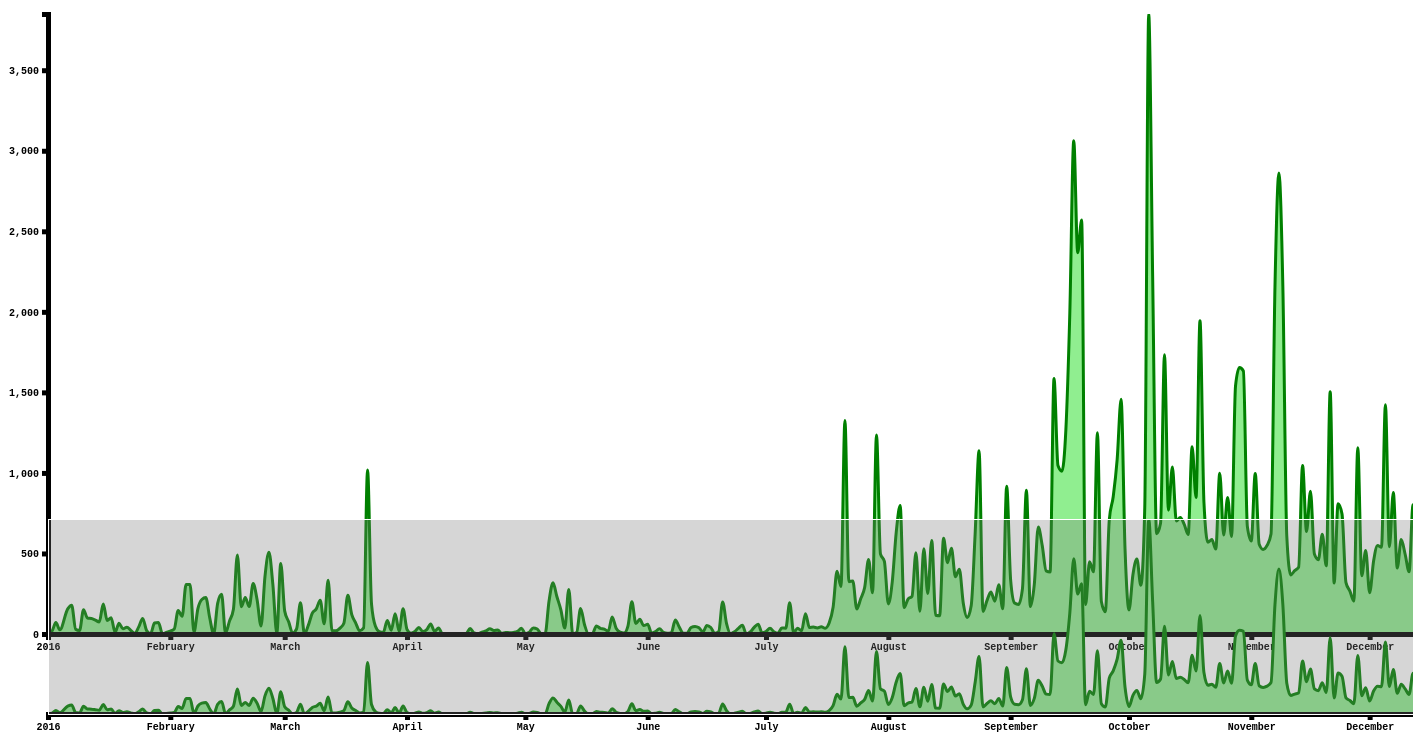
D3 v4 page, settled after 480 driven frames (8 s of simulated time); the page loaded 2 data file(s).


// ── scripts/brushzoom.js
// 
// This page contains functions for the brush and zoom graph.
//
// Name: Najib el Moussaoui
// Course: Minor Programming, End Project.
// Date: 28-06-2018
//


window.onload = function() {
  brushAndZoom();
}

/* implements the line graph of the tweet volumes by Russian Trolls in 2016 */
function brushAndZoom() {

  // create a line chart svg
  const lineSVG = d3.select('#linechart'),
              margin1 = {top: 20, right: 20, bottom: 110, left: 40},
              margin2 = {top: 525, right: 20, bottom: 30, left: 40},
              width   = +lineSVG.attr('width') - margin1.left - margin1.right,
              height  = +lineSVG.attr('height') - margin1.top - margin1.bottom,
              height2 = +lineSVG.attr('height') - margin2.top - margin2.bottom;

  // date function
  let parseDate = d3.timeParse('%Y-%m-%d');

  // seperate date ranges for graph and smaller zoom slider
  let x   = d3.scaleTime().range([0, width]),
      x2  = d3.scaleTime().range([0, width]),
      y   = d3.scaleLinear().range([height, 0]),
      y2  = d3.scaleLinear().range([height2, 0]);

  // axis
  let xAxis   = d3.axisBottom(x),
      xAxis2  = d3.axisBottom(x2),
      yAxis   = d3.axisLeft(y);

  // brush function
  let brush = d3.brushX()
                .extent([[0, 0], [width, height2]])
                .on('brush end', brushed);

  // zoom function
  let zoom = d3.zoom()
               .scaleExtent([1, Infinity])
               .translateExtent([[0, 0], [width, height]])
               .extent([[0, 0], [width, height]])
               .on('zoom', zoomed);

  // determine area big graph
  let area = d3.area()
               .curve(d3.curveMonotoneX)
               .x(d =>  x(d.day))
               .y0(height)
               .y1(d => y(d.num));

  // determine area small graph
  let area2 = d3.area()
                .curve(d3.curveMonotoneX)
                .x(d => x2(d.day))
                .y0(height2)
                .y1(d => y2(d.num));

  // append paths
  lineSVG.append('defs')
     .append('clipPath')
     .attr('id', 'clip')
     .append('rect')
     .attr('width', width)
     .attr('height', height);

  // focus function
  let focus = lineSVG.append('g')
                 .attr('class', 'focus')
                 .attr('transform', `translate(${margin1.left}, ${margin1.top})`);

  // context function
  let context = lineSVG.append('g')
                   .attr('class', 'context')
                   .attr('transform', `translate(${margin2.left}, ${margin2.top})`);

  // get data from csv
  d3.csv('data/tweets/tweetvolume.csv', type, (error, data) => {

    if (error) throw error;

    // determine domains
    x.domain(d3.extent(data, d => d.day));
    y.domain([0, d3.max(data, d => d.num)]);
    x2.domain(x.domain());
    y2.domain(y.domain());

    // append path
    focus.append('path')
         .datum(data)
         .attr('class', 'area')
         .attr('d', area);

    // append x-axis
    focus.append('g')
         .attr('class', 'axis axis--x')
         .attr('transform', `translate(0, ${height})`)
         .call(xAxis);

    // append y-axis
    focus.append('g')
         .attr('class', 'axis axis--y')
         .call(yAxis);

    // append path for smaller graph
    context.append('path')
           .datum(data)
           .attr('class', 'area')
           .attr('d', area2);

    // append x-axis for smaller graph
    context.append('g')
           .attr('class', 'axis axis--x')
           .attr('transform', `translate(0, ${height2})`)
           .call(xAxis2);

    // append brush
    context.append('g')
        .attr('class', 'brush')
        .call(brush)
        .call(brush.move, x.range());

    // append the zoom rect
    lineSVG.append('rect')
        .attr('class', 'zoom')
        .attr('width', width)
        .attr('height', height)
        .attr('transform', `translate(${margin1.left}, ${margin1.top})`)
        .call(zoom);
  });

  function brushed() {
    if (d3.event.sourceEvent && d3.event.sourceEvent.type === 'zoom') {
       return; // ignore brush-by-zoom
     }

     // selection
    let s = d3.event.selection || x2.range();
    x.domain(s.map(x2.invert, x2));

    // focus for both x-axis
    focus.select('.area').attr('d', area);
    focus.select('.axis--x').call(xAxis);

    // scale when zoomed
    lineSVG.select('.zoom').call(zoom.transform, d3.zoomIdentity
       .scale(width / (s[1] - s[0]))
       .translate(-s[0], 0));
  }

  function zoomed() {
    if (d3.event.sourceEvent && d3.event.sourceEvent.type === 'brush') {
       return; // ignore zoom-by-brush
     }

    let t = d3.event.transform;

    // adjust domain
    x.domain(t.rescaleX(x2)
     .domain());

    // add area
    focus.select('.area')
         .attr('d', area);

    // add second focus axis
    focus.select('.axis--x')
         .call(xAxis);

    // move brush
    context.select('.brush')
           .call(brush.move, x.range().map(t.invertX, t));
  }

  // parse data function
  function type(d) {
    d.day = parseDate(d.day);
    d.num = +d.num;
    return d;
  }
}

// ── scripts/hashtags.js
// let hashtags;
// // let hashMonths;
//
//
// function getHashTags() {
//
//   // store all tweets per day
//   let days = [];
//
//   // make a queue
//   const Q = d3_queue.queue();
//
//   // import all data from csv
//   Q.defer(d3.csv, "data/hashtags/allhashtags.csv")
//    .await(processHash);
//
//   // process data so it's usable
//   function processHash(error, response) {
//
//     if (error) throw error;
//
//     hashtags = response;
//
//     let months = getMonths();
//
//     hashMonths = {};
//
//     for (let i = 0; i < months.length; i++) {
//       hashMonths[months[i]] = [];
//     }
//
//     for (let i = 0; i < hashtags.length; i++) {
//       hashtags[i].day = hashtags[i].day.slice(0, -3);
//     }
//
//     for (let i = 0, j = 0; i < hashtags.length; i++) {
//       switch (hashtags[i].day) {
//         case "2016-01":
//           parseMonthTags(i, months[j]);
//           break;
//         case "2016-02":
//           j = 1;
//           parseMonthTags(i, months[j]);
//           break;
//         case "2016-03":
//           j = 2;
//           parseMonthTags(i, months[j]);
//           break;
//         case "2016-04":
//           j = 3;
//           parseMonthTags(i, months[j]);
//           break;
//         case "2016-05":
//           j = 4;
//           parseMonthTags(i, months[j]);
//           break;
//         case "2016-06":
//           j = 5;
//           parseMonthTags(i, months[j]);
//           break;
//         case "2016-07":
//           j = 6;
//           parseMonthTags(i, months[j]);
//           break;
//         case "2016-08":
//           j = 7;
//           parseMonthTags(i, months[j]);
//           break;
//         case "2016-09":
//           j = 8;
//           parseMonthTags(i, months[j]);
//           break;
//         case "2016-10":
//           j = 9;
//           parseMonthTags(i, months[j]);
//           break;
//         case "2016-11":
//           j = 10;
//           parseMonthTags(i, months[j]);
//           break;
//         case "2016-12":
//           j = 11;
//           parseMonthTags(i, months[j]);
//           break;
//         default:
//       }
//     }
//
//     for (let i = 0; i < months.length; i++) {
//         hashMonths[months[i]] = sortObject(hashMonths[months[i]]);
//     }
//   }
//   return hashMonths;
// }
//
// // getHashTags();

// ── scripts/helpers.js
// 
// This page contains helper functions.
//
// Name: Najib el Moussaoui
// Course: Minor Programming, End Project.
// Date: 28-06-2018
//

function getMonths() {

  // return months of the year
  const months = ['jan', 'feb', 'mar', 'apr', 'may', 'jun',
                  'jul', 'aug', 'sep', 'oct', 'nov', 'dec']

  return months
}

/* make a dictionary with all positive/negative words for sentiment analysis */
function getDict() {

  // dict
  let dictionary = {};
  dictionary['positive'] = [];
  dictionary['negative'] = [];

  // initialise queue
  const Q = d3.queue();

  // get all words
  Q.defer(d3.csv, "data/sentiments/positive-words.csv")
   .defer(d3.csv, "data/sentiments/negative-words.csv")
   .awaitAll(processDict)

  function processDict(error, response) {

    if (error) throw error;

    // more descriptive variables
    positiveWords = response[0];
    negativeWords = response[1];

    // fill dict with positive words
    for (let i = 0; i < positiveWords.length; i++) {
      dictionary.positive.push(positiveWords[i].words);
    }

    // fill dict with negative words
    for (let i = 0; i < negativeWords.length; i++) {
      dictionary.negative.push(negativeWords[i].words);
    }
  }
    return dictionary
}

// dict variable
let dict = getDict();

// calculate sentiment
function calculateSentiment(tokens) {

  // score variable
  let score = 0;

  // better name
  let dictionary = dict;

  // save counters
  let negWords = 0;
  let posWords = 0;

  // length of dichts
  let negWordsLength = 4783;
  let posWordsLength = 2006;

  for (let i = 0; i < tokens.length; i++) {

    for (let j = 0; j < posWordsLength; j++) {
      if (dictionary.positive[j] == tokens[i].toLowerCase()) {
        posWords++;
      }
    }

    for (let k = 0; k < negWordsLength; k++) {
      if (dictionary.negative[k] == tokens[i].toLowerCase()) {
        negWords++;
      }
    }
  }

  // dict for all sentiment scores
  let sentiments = {}
  sentiments['Positive Words'] = posWords;
  sentiments['Negative Words'] = negWords;

  return sentiments
}

function groupHashtags(hashtags, hashDict, index) {

  // get all months
  let months = getMonths();

  // split all tags
  let tags = hashtags.toptags.split(',');


  let counter = 0;

  // add all tags
  for (let x = 0; x < tags.length; x++) {
    if (tags[x] != undefined && counter < 30) {
      hashDict[months[index]].push(`#${tags[x]}`);
      counter++;
    }
  }
  return hashDict
}

function gimmeSentiments() {

  // initialse queue
  const Q = d3.queue();

  // storage variables
  let allTweets;
  let allSentiments;

  // get all tweets with certain hashtags
  Q.defer(d3.csv, "data/hashtags/htmaga.csv") // #MAGA
   .defer(d3.csv, "data/hashtags/htblacklm.csv") // #BLACKLIVESMATTER
   .defer(d3.csv, "data/hashtags/htclinton.csv") // #CLINTON
   .defer(d3.csv, "data/hashtags/httrump.csv") // #TRUMP
   .awaitAll(processTweets)

  function processTweets(error, response) {

    if (error) throw error;

    // make dicts
    allTweets = {};
    allSentiments = {};

    // commonly used tags to analyse
    comTags = ['#MAGA', '#BLACKLIVESMATTER', '#CLINTON', '#TRUMP'];

    // process dicts
    for (let i = 0; i < comTags.length; i++) {
      allTweets[comTags[i]] = response[i];
      allSentiments[comTags[i]] = [];
    }

    // calculate the pos/neg counts
    for (let i = 0; i < comTags.length; i++) {

      // counters
      let negativity = 0;
      let positivity = 0;

      // loop through all tweets
      for (let j = 0; j < allTweets[comTags[i]].length; j++) {

        // get the tweet
        let message = Object.values(allTweets[comTags[i]][j])[0]

        // split it up in to tokens
        let words = message.split(/[ '\-\(\)\*":;\[\]|{},.!?]+/);

        // calculate the scores
        let sentiments = calculateSentiment(words);

        // add scores to coutners
        negativity += sentiments['Negative Words'];
        positivity += sentiments['Positive Words'];
      }

        // push counters to dict
        allSentiments[comTags[i]].push(negativity, positivity)
    }

    // call function
    getSentiments(allSentiments)
  }
}

// ── scripts/main.js
var d3 = require("d3"),
    cloud = require("node.js");

var layout = cloud()
    .size([500, 500])
    .words([
      "Hello", "world", "normally", "you", "want", "more", "words",
      "than", "this"].map(function(d) {
      return {text: d, size: 10 + Math.random() * 90, test: "haha"};
    }))
    .padding(5)
    .rotate(function() { return ~~(Math.random() * 2) * 90; })
    .font("Impact")
    .fontSize(function(d) { return d.size; })
    .on("end", draw);

layout.start();

function draw(words) {
  d3.select("body").append("svg")
      .attr("width", layout.size()[0])
      .attr("height", layout.size()[1])
    .append("g")
      .attr("transform", "translate(" + layout.size()[0] / 2 + "," + layout.size()[1] / 2 + ")")
    .selectAll("text")
      .data(words)
    .enter().append("text")
      .style("font-size", function(d) { return d.size + "px"; })
      .style("font-family", "Impact")
      .attr("text-anchor", "middle")
      .attr("transform", function(d) {
        return "translate(" + [d.x, d.y] + ")rotate(" + d.rotate + ")";
      })
      .text(function(d) { return d.text; });
}


### data: data/tweets/tweetvolume.csv
day, num
2016-01-01, 8
2016-01-02, 18
2016-01-03, 71
2016-01-04, 26
2016-01-06, 156
2016-01-07, 179
2016-01-08, 30
2016-01-09, 21
2016-01-10, 151
2016-01-11, 99
2016-01-12, 96
2016-01-13, 86
2016-01-14, 75
2016-01-15, 186
2016-01-16, 84
2016-01-17, 101
2016-01-18, 10
2016-01-19, 66
2016-01-20, 32
2016-01-21, 42
2016-01-22, 22
2016-01-23, 4
2016-01-24, 44
2016-01-25, 97
2016-01-26, 21
2016-01-27, 2
2016-01-28, 68
2016-01-29, 72
2016-01-30, 1
2016-01-31, 10
2016-02-01, 18
2016-02-02, 31
2016-02-03, 146
2016-02-04, 110
2016-02-05, 307
2016-02-06, 308
2016-02-07, 11
2016-02-08, 158
2016-02-09, 214
2016-02-10, 226
2016-02-11, 99
2016-02-12, 1
2016-02-13, 190
2016-02-14, 246
2016-02-15, 6
2016-02-16, 80
2016-02-17, 154
2016-02-18, 491
2016-02-19, 169
2016-02-20, 226
2016-02-21, 170
2016-02-22, 313
2016-02-23, 213
2016-02-24, 50
2016-02-25, 358
2016-02-26, 508
2016-02-27, 306
2016-02-28, 5
2016-02-29, 438
2016-03-01, 142
... 305 more rows

### data: data/sentiments/negative-words.csv
words
2-faced
2-faces
abnormal
abolish
abominable
abominably
abominate
abomination
abort
aborted
aborts
abrade
abrasive
abrupt
abruptly
abscond
absence
absent-minded
absentee
absurd
absurdity
absurdly
absurdness
abuse
abused
abuses
abusive
abysmal
abysmally
abyss
accidental
accost
accursed
accusation
accusations
accuse
accuses
accusing
accusingly
acerbate
acerbic
acerbically
ache
ached
aches
achey
aching
acrid
acridly
acridness
acrimonious
acrimoniously
acrimony
adamant
adamantly
addict
addicted
addicting
addicts
admonish
... 4,723 more rows